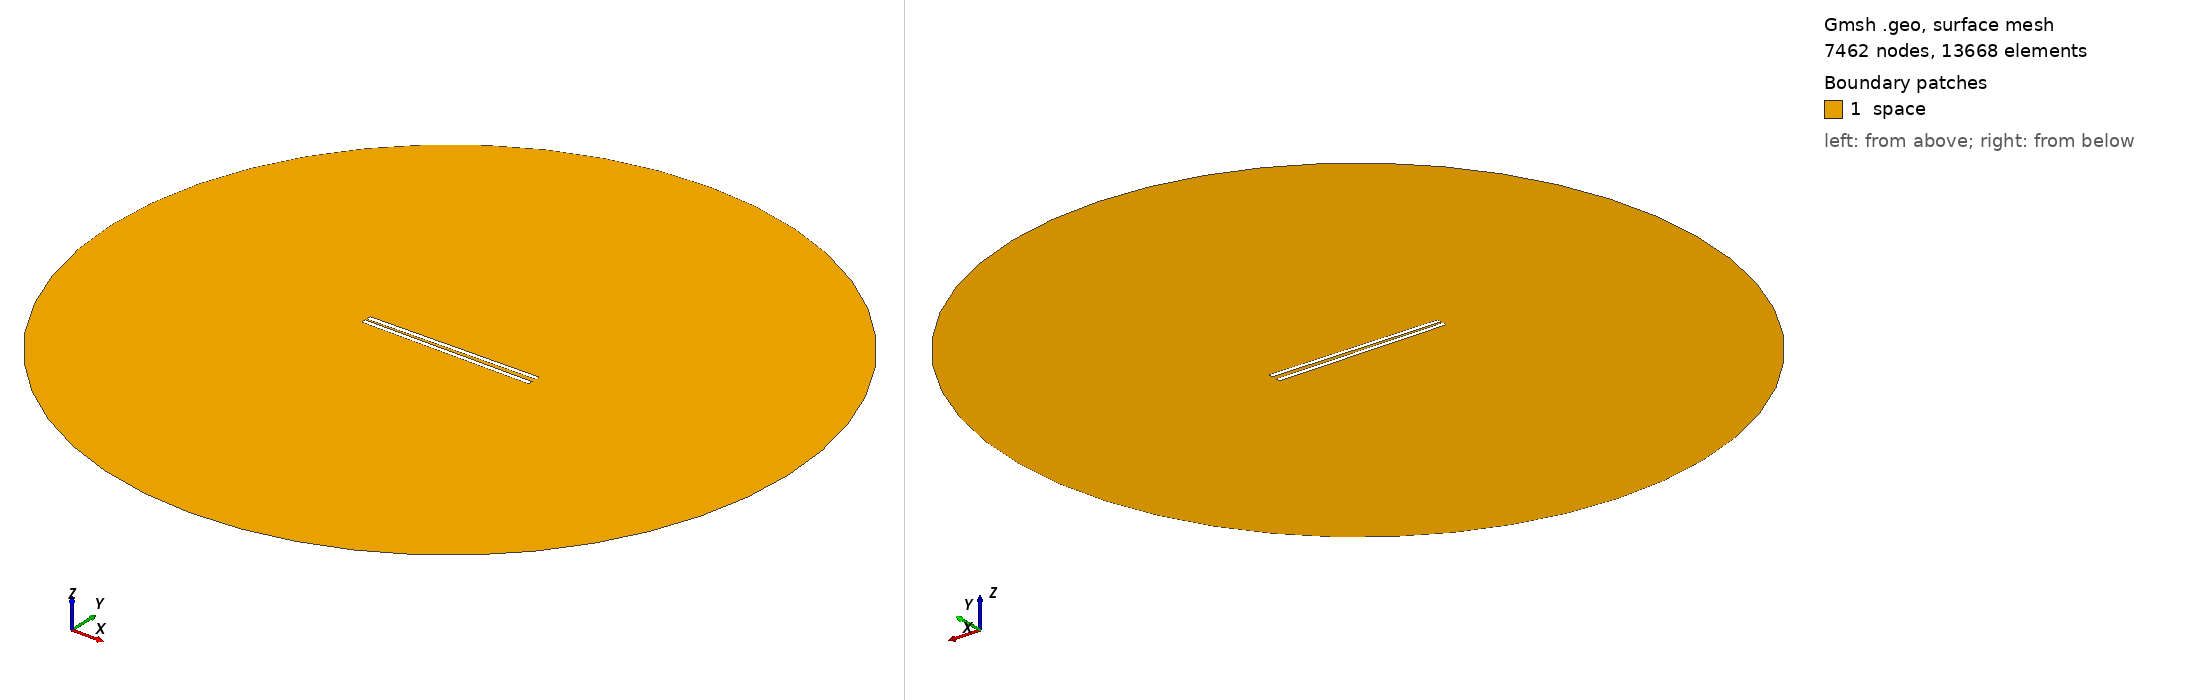

Gmsh geometry script, surface-meshed: 7462 nodes, 13668 surface elements. Boundary patches (legend numbers): 1 space. Left view from above one corner, right view from below the opposite corner. Legend entries are the model's physical surfaces. The drawing asked Gmsh for element sizes between 1% and 20% of the model's largest extent; the script's own settings can give other sizes.

=== 941.geo (drawn) ===
// Set the geometry kernel
SetFactory("OpenCASCADE");

//---------------------------------------
// Rectangles
//---------------------------------------

// Rectangle 1 (top)
Point(1) = {-49.4, 0.9722222222222222, 0, 1.0};
Point(2) = {49.4, 0.9722222222222222, 0, 1.0};
Point(3) = {49.4, 3.772222222222222, 0, 1.0};
Point(4) = {-49.4, 3.772222222222222, 0, 1.0};

Line(1) = {1, 2};
Line(2) = {2, 3};
Line(3) = {3, 4};
Line(4) = {4, 1};

Line Loop(1) = {1, 2, 3, 4};
Plane Surface(1) = {1};

Rotate { {0, 0, 1}, {0,  0.9722222222222222,  0}, 0.017 } {
  Surface{1};
}

// Rectangle 2 (bottom)
Point(5) = {-49.4, -0.9722222222222222, 0, 1.0};
Point(6) = {49.4, -0.9722222222222222, 0, 1.0};
Point(7) = {49.4, -3.772222222222222, 0, 1.0};
Point(8) = {-49.4, -3.772222222222222, 0, 1.0};

Line(5) = {5, 6};
Line(6) = {6, 7};
Line(7) = {7, 8};
Line(8) = {8, 5};

Line Loop(2) = {5, 6, 7, 8};
Plane Surface(2) = {2}; 


//---------------------------------------
// Circle
//---------------------------------------

// Define points
Point(9) = {0, 0, 0};        // Center
Point(10) = {200, 0, 0};     // Start point
Point(11) = {0, 200, 0};     // 90 degrees
Point(12) = {-200, 0, 0};    // 180 degrees
Point(13) = {0, -200, 0};    // 270 degrees

// Define circle arcs (each needs start, center, end)
Circle(9) = {10, 9, 11};
Circle(10) = {11, 9, 12};
Circle(11) = {12, 9, 13};
Circle(12) = {13, 9, 10};

// Define curve loop and surface if needed
Curve Loop(3) = {9, 10, 11, 12};
Surface(3) = {3};

//---------------------------------------
// Define Physical Groups
//---------------------------------------                

//--- Physical Curves
// Physical groups for boundaries
Physical Line("force_segment", 10) = {1};
Physical Line("upper_plate", 11) = {2, 3, 4};
Physical Line("lower_plate", 12) = {5, 6, 7, 8};
Physical Line("boundary", 20) = {9, 10, 11, 12};

// Subtract Rectangles from Circle
BooleanDifference{ Surface{3}; Delete; }{ Surface{1}; Surface{2}; Delete; }
//--- Physical Surfaces
Physical Surface("space", 30) = {3};


//---------------------------------------
// Fine mesh near the plates
//--------------------------------------- 

// Define a distance field for mesh refinement
Field[1] = Distance;
Field[1].CurvesList = {1, 2, 3, 4, 5, 6, 7, 8};  // Rectangle curves
Field[1].NumPointsPerCurve = 200;

c = 0.3;
// Define threshold field to control mesh size based on distance to attractor
Field[2] = Threshold;
Field[2].IField = 1;
Field[2].LcMin = c; // Minimum element size near the attractor
Field[2].LcMax = 100*c;  // Maximum element size away from the attractor
Field[2].DistMin = 0.01;
Field[2].DistMax = 40;

Background Field = 2;

//---------------------------------------
// 6. Generate the Mesh
//---------------------------------------
Mesh 2;  // 2D mesh generation
